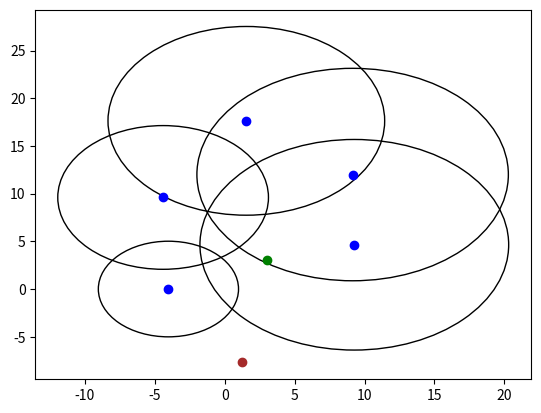

Generate this figure with matplotlib:
import numpy as np
from matplotlib import pyplot as plt

def plot(cdnt, dk, result, real):
    x = [i[0] for i in cdnt]
    y = [i[1] for i in cdnt]
    realX, realY = real
    resultX, resultY = result
    c1 = plt.Circle((x[0], y[0]), dk[0], fill = False)
    c2 = plt.Circle((x[1], y[1]), dk[1], fill = False)
    c3 = plt.Circle((x[2], y[2]), dk[2], fill = False)
    c4 = plt.Circle((x[3], y[3]), dk[3], fill = False)
    c5 = plt.Circle((x[4], y[4]), dk[4], fill = False)
    fig, ax = plt.subplots()   
    ax.add_patch(c1)
    ax.add_patch(c2)
    ax.add_patch(c3)
    ax.add_patch(c4)
    ax.add_patch(c5)
    # Receptores
    plt.scatter(x, y, c = "blue")
    # Emissor    
    plt.scatter(float(resultX), float(resultY), c = "brown")
    # Real
    plt.scatter(float(realX), (float(realY)), c = "green")
    plt.show()  

def calcDk(pk0, lk, pk):
    result = []    
    for i in range(len(pk0)):
        result.append(10**((pk0[i]-pk[i])/(10*lk[i])))
    return result

def euclidianDistance(real, calculated):
    real = np.array(real)
    calculated = np.array(calculated)
    return np.linalg.norm(real-calculated)

def linearCombination(cdnt, dk):
    A = np.empty((0, 2))
    B = np.empty((0, 2))

    x = [i[0] for i in cdnt]
    y = [i[1] for i in cdnt]
    # z = [i[2] for i in cdnt]

    for i in range(1, len(x)):
        A = np.append(A, [[2*(x[i]-x[0]), 2*(y[i]-y[0])]], axis=0)
    #print(A)
        
    for i in range(1, len(x)):
        B = np.append(B, [[((dk[i]**2 - (x[i]**2 + y[i]**2)) - ((dk[0]**2 - (x[0]**2 + y[0]**2))))]])
    #print(B)
    return np.dot(np.dot(np.linalg.inv(np.dot(A.transpose(), A)), A.transpose()), B)

# coordenadas conhecidas do receptor K
coordinates = [[1.55, 17.63, 1.35],
               [-4.02, 0.00, 1.35],
               [-4.40, 9.60, 1.35],
               [9.27, 4.64, 1.35],
               [9.15, 12.00, 1.35]]

pk0 = [-26.0, -33.8, -29.8, -31.2, -33.0]
lk = [2.1, 1.8, 1.3, 1.4, 1.5]

# caso 1
#pk = [-48.4, -50.6, -32.2, -47.4, -46.3]

# caso 2
pk = [-46.9, -46.4, -41.2, -45.8, -48.7]

dk = calcDk(pk0, lk, pk)
real = [3, 3]
result = linearCombination(coordinates, dk)
print("Real [x y]: {}".format(real))
print("Resultado [x y]: {}".format(result))
print("Distância euclidiana: {}".format(euclidianDistance(real, result)))
plot(coordinates, dk, result, real)
